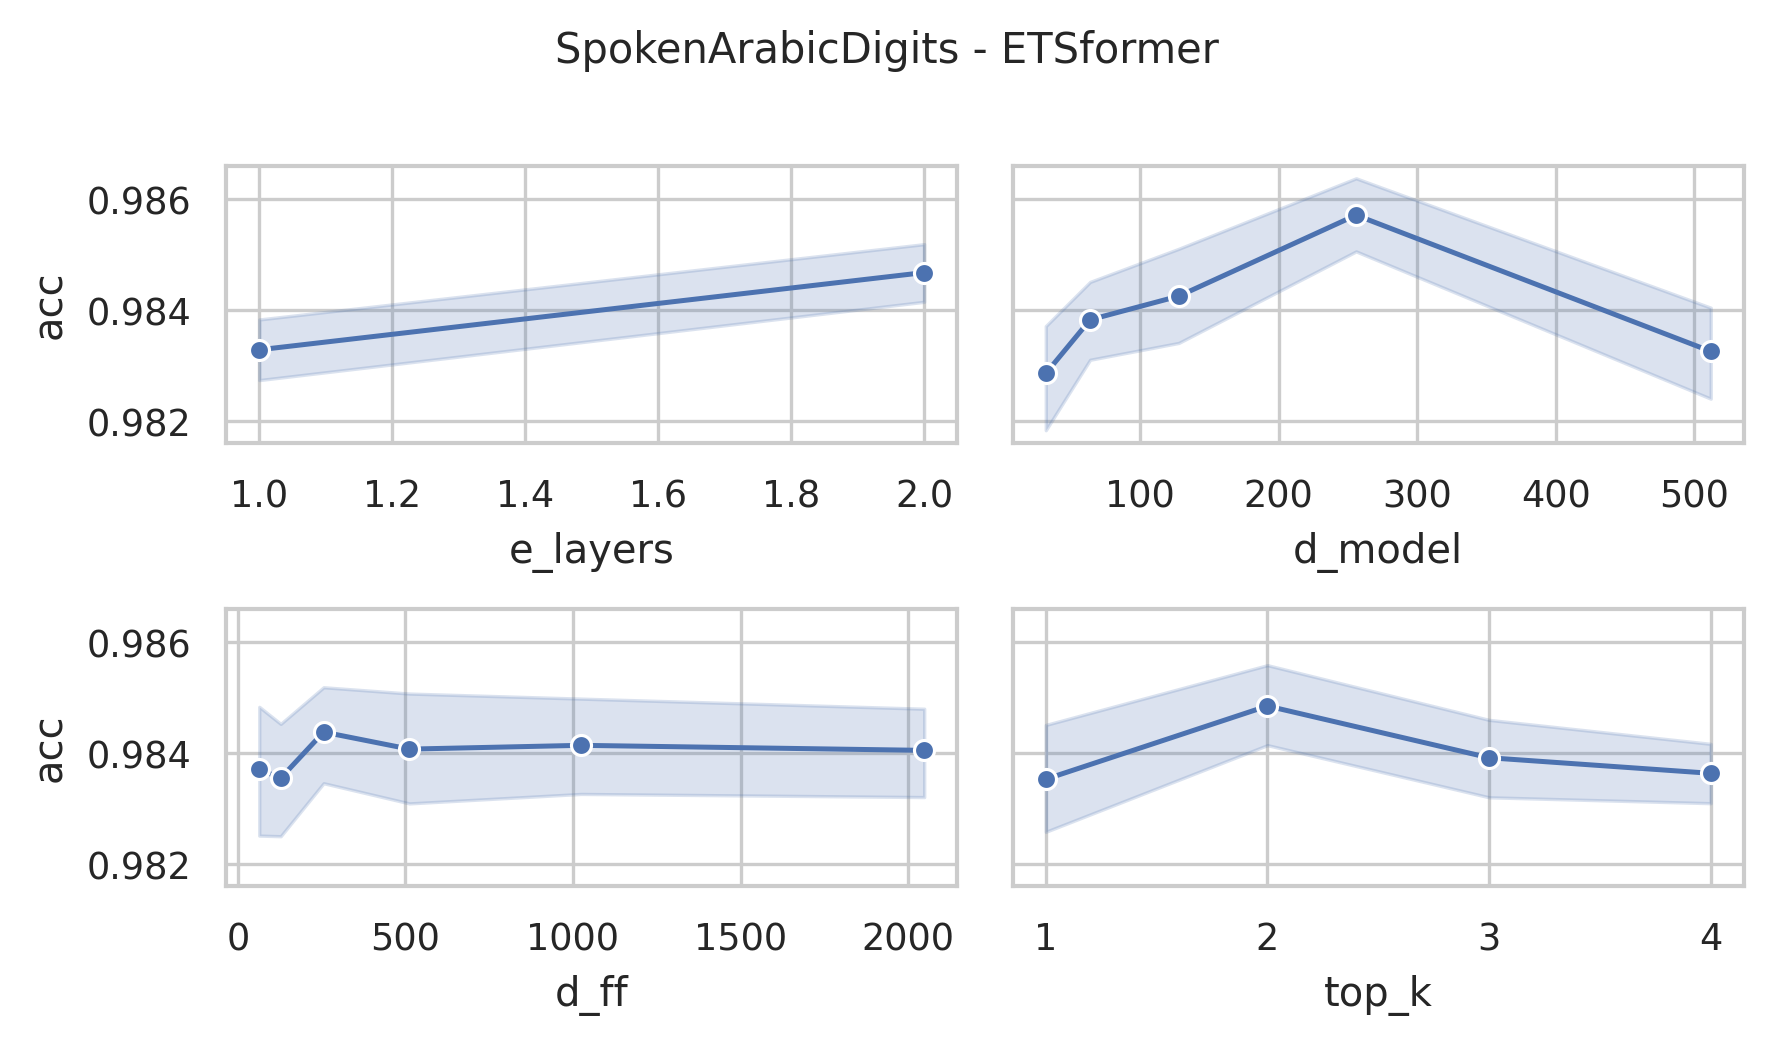

The data file committed next to this chart (first rows):
data_name, model, seq_len, d_model, n_heads, e_layers, d_layers, d_ff, top_k, acc, model_params, model_size (MB)
SpokenArabicDigits, ETSformer, 93, 512, 8, 2, 2, 2048, 4, 0.9864, 5776018, 31.82
SpokenArabicDigits, ETSformer, 93, 512, 8, 2, 2, 2048, 3, 0.9841, 5776018, 31.82
SpokenArabicDigits, ETSformer, 93, 512, 8, 2, 2, 2048, 2, 0.9836, 5776018, 31.82
SpokenArabicDigits, ETSformer, 93, 512, 8, 2, 2, 2048, 1, 0.9859, 5776018, 31.82
SpokenArabicDigits, ETSformer, 93, 512, 8, 2, 2, 1024, 4, 0.9827, 3678866, 23.82
SpokenArabicDigits, ETSformer, 93, 512, 8, 2, 2, 1024, 3, 0.9832, 3678866, 23.82
SpokenArabicDigits, ETSformer, 93, 512, 8, 2, 2, 1024, 2, 0.9859, 3678866, 23.82
SpokenArabicDigits, ETSformer, 93, 512, 8, 2, 2, 1024, 1, 0.9832, 3678866, 23.82
SpokenArabicDigits, ETSformer, 93, 512, 8, 2, 2, 512, 4, 0.9859, 2630290, 19.82
SpokenArabicDigits, ETSformer, 93, 512, 8, 2, 2, 512, 3, 0.9745, 2630290, 19.82
SpokenArabicDigits, ETSformer, 93, 512, 8, 2, 2, 512, 2, 0.9868, 2630290, 19.82
SpokenArabicDigits, ETSformer, 93, 512, 8, 2, 2, 512, 1, 0.9827, 2630290, 19.82
SpokenArabicDigits, ETSformer, 93, 512, 8, 2, 2, 256, 4, 0.9809, 2106002, 17.82
SpokenArabicDigits, ETSformer, 93, 512, 8, 2, 2, 256, 3, 0.9836, 2106002, 17.82
SpokenArabicDigits, ETSformer, 93, 512, 8, 2, 2, 256, 2, 0.9809, 2106002, 17.82
SpokenArabicDigits, ETSformer, 93, 512, 8, 2, 2, 256, 1, 0.9868, 2106002, 17.82
SpokenArabicDigits, ETSformer, 93, 512, 8, 2, 2, 128, 4, 0.9814, 1843858, 16.82
SpokenArabicDigits, ETSformer, 93, 512, 8, 2, 2, 128, 3, 0.9859, 1843858, 16.82
SpokenArabicDigits, ETSformer, 93, 512, 8, 2, 2, 128, 2, 0.9777, 1843858, 16.82
SpokenArabicDigits, ETSformer, 93, 512, 8, 2, 2, 128, 1, 0.9814, 1843858, 16.82
SpokenArabicDigits, ETSformer, 93, 512, 8, 2, 2, 64, 4, 0.9814, 1712786, 16.32
SpokenArabicDigits, ETSformer, 93, 512, 8, 2, 2, 64, 3, 0.9782, 1712786, 16.32
SpokenArabicDigits, ETSformer, 93, 512, 8, 2, 2, 64, 2, 0.9864, 1712786, 16.32
SpokenArabicDigits, ETSformer, 93, 512, 8, 2, 2, 64, 1, 0.9809, 1712786, 16.32
SpokenArabicDigits, ETSformer, 93, 256, 8, 2, 2, 2048, 4, 0.9823, 2625938, 14.92
SpokenArabicDigits, ETSformer, 93, 256, 8, 2, 2, 2048, 3, 0.98, 2625938, 14.92
SpokenArabicDigits, ETSformer, 93, 256, 8, 2, 2, 2048, 2, 0.9873, 2625938, 14.92
SpokenArabicDigits, ETSformer, 93, 256, 8, 2, 2, 2048, 1, 0.9877, 2625938, 14.92
SpokenArabicDigits, ETSformer, 93, 256, 8, 2, 2, 1024, 4, 0.9818, 1577362, 10.92
SpokenArabicDigits, ETSformer, 93, 256, 8, 2, 2, 1024, 3, 0.9868, 1577362, 10.92
SpokenArabicDigits, ETSformer, 93, 256, 8, 2, 2, 1024, 2, 0.985, 1577362, 10.92
SpokenArabicDigits, ETSformer, 93, 256, 8, 2, 2, 1024, 1, 0.9868, 1577362, 10.92
SpokenArabicDigits, ETSformer, 93, 256, 8, 2, 2, 512, 4, 0.9877, 1053074, 8.92
SpokenArabicDigits, ETSformer, 93, 256, 8, 2, 2, 512, 3, 0.985, 1053074, 8.92
SpokenArabicDigits, ETSformer, 93, 256, 8, 2, 2, 512, 2, 0.9891, 1053074, 8.92
SpokenArabicDigits, ETSformer, 93, 256, 8, 2, 2, 512, 1, 0.9868, 1053074, 8.92
SpokenArabicDigits, ETSformer, 93, 256, 8, 2, 2, 256, 4, 0.9882, 790930, 7.92
SpokenArabicDigits, ETSformer, 93, 256, 8, 2, 2, 256, 3, 0.9854, 790930, 7.92
SpokenArabicDigits, ETSformer, 93, 256, 8, 2, 2, 256, 2, 0.9873, 790930, 7.92
SpokenArabicDigits, ETSformer, 93, 256, 8, 2, 2, 256, 1, 0.9873, 790930, 7.92
SpokenArabicDigits, ETSformer, 93, 256, 8, 2, 2, 128, 4, 0.9868, 659858, 7.42
SpokenArabicDigits, ETSformer, 93, 256, 8, 2, 2, 128, 3, 0.9841, 659858, 7.42
SpokenArabicDigits, ETSformer, 93, 256, 8, 2, 2, 128, 2, 0.9868, 659858, 7.42
SpokenArabicDigits, ETSformer, 93, 256, 8, 2, 2, 128, 1, 0.9895, 659858, 7.42
SpokenArabicDigits, ETSformer, 93, 256, 8, 2, 2, 64, 4, 0.9845, 594322, 7.17
SpokenArabicDigits, ETSformer, 93, 256, 8, 2, 2, 64, 3, 0.9886, 594322, 7.17
SpokenArabicDigits, ETSformer, 93, 256, 8, 2, 2, 64, 2, 0.9886, 594322, 7.17
SpokenArabicDigits, ETSformer, 93, 256, 8, 2, 2, 64, 1, 0.9877, 594322, 7.17
SpokenArabicDigits, ETSformer, 93, 128, 8, 2, 2, 2048, 4, 0.9832, 1247506, 7.22
SpokenArabicDigits, ETSformer, 93, 128, 8, 2, 2, 2048, 3, 0.9841, 1247506, 7.22
SpokenArabicDigits, ETSformer, 93, 128, 8, 2, 2, 2048, 2, 0.985, 1247506, 7.22
SpokenArabicDigits, ETSformer, 93, 128, 8, 2, 2, 2048, 1, 0.9841, 1247506, 7.22
SpokenArabicDigits, ETSformer, 93, 128, 8, 2, 2, 1024, 4, 0.9814, 723218, 5.22
SpokenArabicDigits, ETSformer, 93, 128, 8, 2, 2, 1024, 3, 0.9895, 723218, 5.22
SpokenArabicDigits, ETSformer, 93, 128, 8, 2, 2, 1024, 2, 0.9859, 723218, 5.22
SpokenArabicDigits, ETSformer, 93, 128, 8, 2, 2, 1024, 1, 0.9841, 723218, 5.22
SpokenArabicDigits, ETSformer, 93, 128, 8, 2, 2, 512, 4, 0.9823, 461074, 4.22
SpokenArabicDigits, ETSformer, 93, 128, 8, 2, 2, 512, 3, 0.9832, 461074, 4.22
SpokenArabicDigits, ETSformer, 93, 128, 8, 2, 2, 512, 2, 0.9886, 461074, 4.22
SpokenArabicDigits, ETSformer, 93, 128, 8, 2, 2, 512, 1, 0.9891, 461074, 4.22
... 180 more rows
